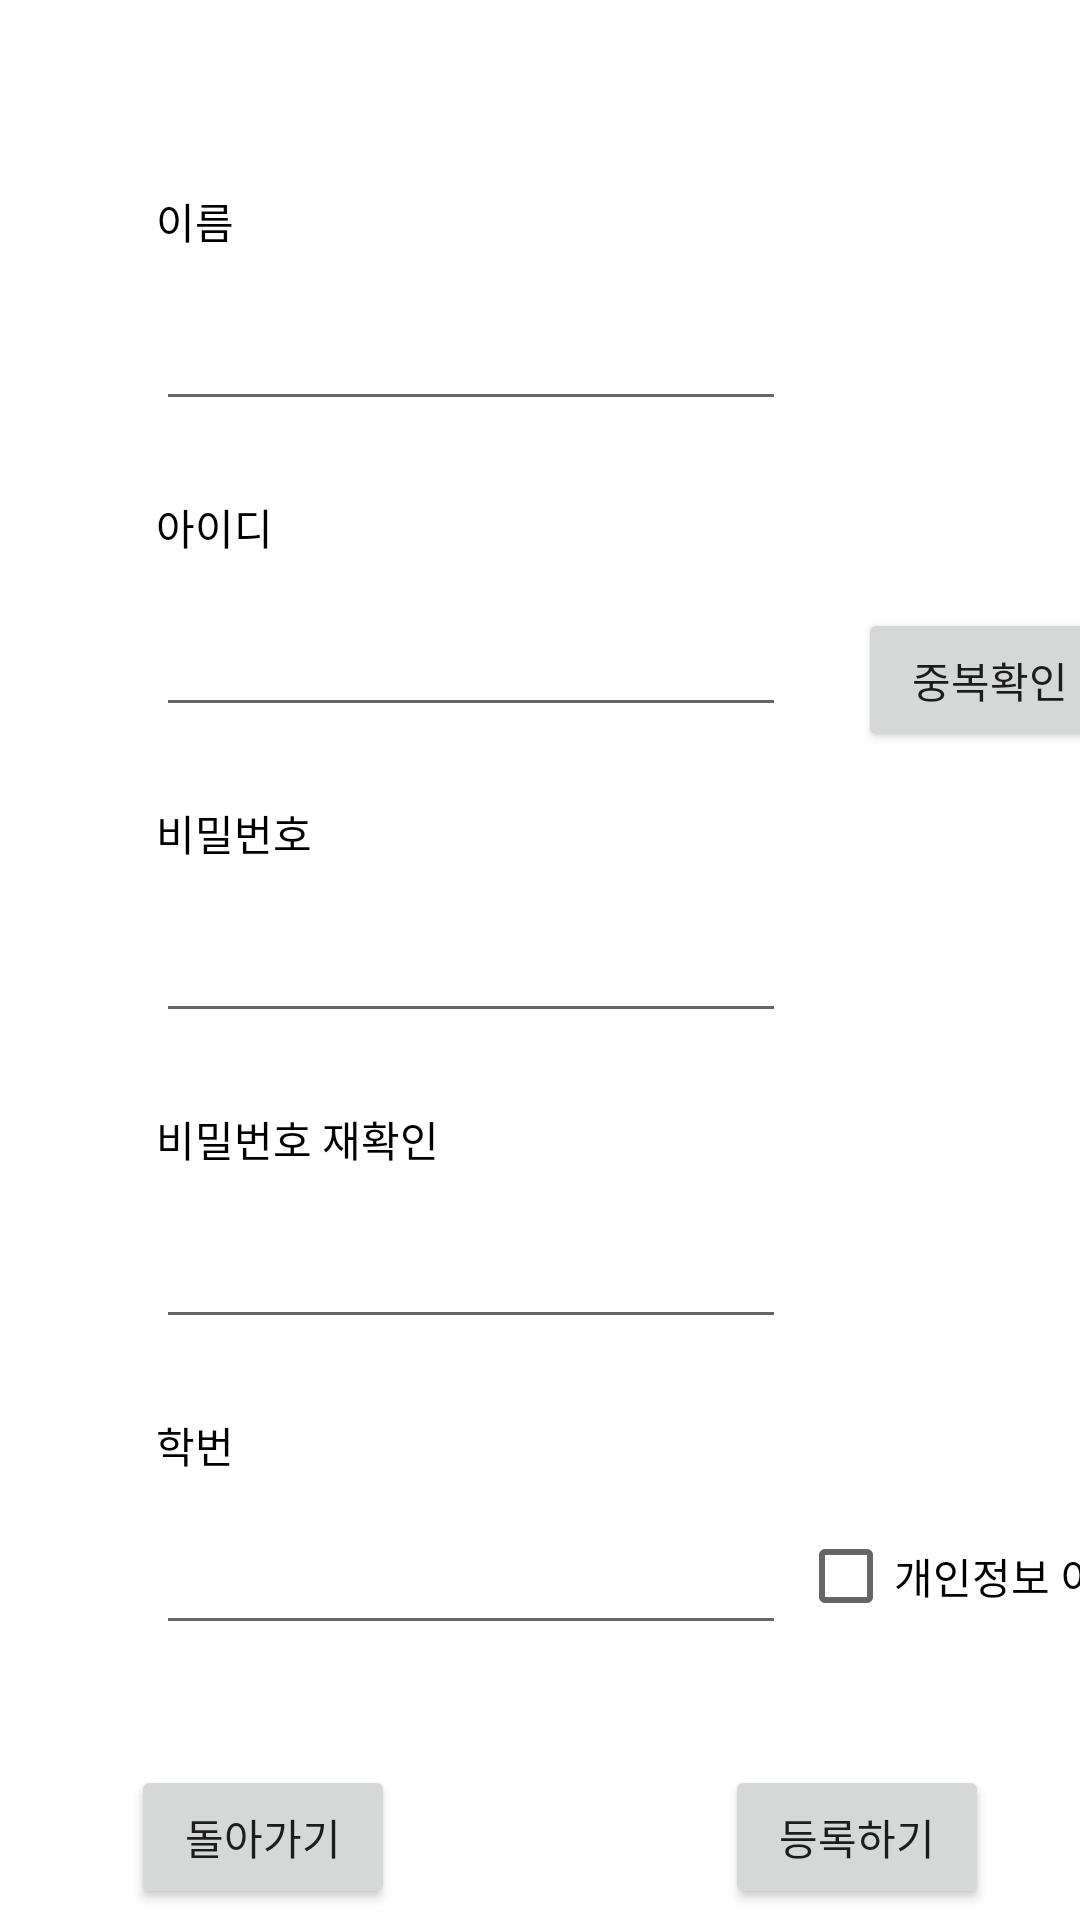

Write the Android layout XML for this screen, with the resource values it uses.
<!-- AndroidManifest.xml: application theme Theme.FinalExam -->
<!-- res/layout/activity_register.xml -->
<?xml version="1.0" encoding="utf-8"?>
<androidx.constraintlayout.widget.ConstraintLayout xmlns:android="http://schemas.android.com/apk/res/android"
    xmlns:app="http://schemas.android.com/apk/res-auto"
    xmlns:tools="http://schemas.android.com/tools"
    android:layout_width="match_parent"
    android:layout_height="match_parent"
    tools:context=".RegisterActivity">

    <TextView
        android:id="@+id/RtextName"
        android:layout_width="wrap_content"
        android:layout_height="wrap_content"
        android:layout_marginStart="52dp"
        android:layout_marginLeft="52dp"
        android:text="이름"
        android:textColor="#000000"
        app:layout_constraintBottom_toBottomOf="parent"
        app:layout_constraintStart_toStartOf="parent"
        app:layout_constraintTop_toTopOf="parent"
        app:layout_constraintVertical_bias="0.102" />

    <EditText
        android:id="@+id/ReditName"
        android:layout_width="wrap_content"
        android:layout_height="wrap_content"
        android:layout_marginStart="52dp"
        android:layout_marginLeft="52dp"
        android:layout_marginTop="15dp"
        android:ems="10"
        android:inputType="textPersonName"
        app:layout_constraintStart_toStartOf="parent"
        app:layout_constraintTop_toBottomOf="@+id/RtextName" />

    <TextView
        android:id="@+id/RtextID"
        android:layout_width="wrap_content"
        android:layout_height="wrap_content"
        android:layout_marginStart="52dp"
        android:layout_marginLeft="52dp"
        android:layout_marginTop="25dp"
        android:text="아이디"
        android:textColor="#000000"
        app:layout_constraintStart_toStartOf="parent"
        app:layout_constraintTop_toBottomOf="@+id/ReditName" />

    <EditText
        android:id="@+id/ReditID"
        android:layout_width="wrap_content"
        android:layout_height="wrap_content"
        android:layout_marginStart="52dp"
        android:layout_marginLeft="52dp"
        android:layout_marginTop="15dp"
        android:ems="10"
        android:inputType="textPersonName"
        app:layout_constraintStart_toStartOf="parent"
        app:layout_constraintTop_toBottomOf="@+id/RtextID" />

    <TextView
        android:id="@+id/RtextPW"
        android:layout_width="wrap_content"
        android:layout_height="wrap_content"
        android:layout_marginStart="52dp"
        android:layout_marginLeft="52dp"
        android:layout_marginTop="25dp"
        android:text="비밀번호"
        android:textColor="#000000"
        app:layout_constraintStart_toStartOf="parent"
        app:layout_constraintTop_toBottomOf="@+id/ReditID" />

    <EditText
        android:id="@+id/ReditPW"
        android:layout_width="wrap_content"
        android:layout_height="wrap_content"
        android:layout_marginStart="52dp"
        android:layout_marginLeft="52dp"
        android:layout_marginTop="15dp"
        android:ems="10"
        android:inputType="textPassword"
        app:layout_constraintStart_toStartOf="parent"
        app:layout_constraintTop_toBottomOf="@+id/RtextPW" />

    <TextView
        android:id="@+id/RtextCheckPW"
        android:layout_width="wrap_content"
        android:layout_height="wrap_content"
        android:layout_marginStart="52dp"
        android:layout_marginLeft="52dp"
        android:layout_marginTop="25dp"
        android:text="비밀번호 재확인"
        android:textColor="#000000"
        app:layout_constraintStart_toStartOf="parent"
        app:layout_constraintTop_toBottomOf="@+id/ReditPW" />

    <EditText
        android:id="@+id/ReditCheckPW"
        android:layout_width="wrap_content"
        android:layout_height="wrap_content"
        android:layout_marginStart="52dp"
        android:layout_marginLeft="52dp"
        android:layout_marginTop="15dp"
        android:ems="10"
        android:inputType="textPassword"
        app:layout_constraintStart_toStartOf="parent"
        app:layout_constraintTop_toBottomOf="@+id/RtextCheckPW" />

    <TextView
        android:id="@+id/RtextNumber"
        android:layout_width="wrap_content"
        android:layout_height="wrap_content"
        android:layout_marginStart="52dp"
        android:layout_marginLeft="52dp"
        android:layout_marginTop="25dp"
        android:text="학번"
        android:textColor="#000000"
        app:layout_constraintStart_toStartOf="parent"
        app:layout_constraintTop_toBottomOf="@+id/ReditCheckPW" />

    <Button
        android:id="@+id/RbackButton"
        android:layout_width="wrap_content"
        android:layout_height="wrap_content"
        android:layout_marginTop="40dp"
        android:text="돌아가기"
        app:layout_constraintEnd_toEndOf="parent"
        app:layout_constraintHorizontal_bias="0.16"
        app:layout_constraintStart_toStartOf="parent"
        app:layout_constraintTop_toBottomOf="@+id/ReditNumber" />

    <Button
        android:id="@+id/RegisterButton"
        android:layout_width="wrap_content"
        android:layout_height="wrap_content"
        android:layout_marginTop="40dp"
        android:text="등록하기"
        app:layout_constraintEnd_toEndOf="parent"
        app:layout_constraintHorizontal_bias="0.888"
        app:layout_constraintStart_toStartOf="parent"
        app:layout_constraintTop_toBottomOf="@+id/ReditNumber" />

    <EditText
        android:id="@+id/ReditNumber"
        android:layout_width="wrap_content"
        android:layout_height="wrap_content"
        android:layout_marginStart="52dp"
        android:layout_marginLeft="52dp"
        android:layout_marginTop="15dp"
        android:ems="10"
        android:inputType="numberSigned"
        app:layout_constraintStart_toStartOf="parent"
        app:layout_constraintTop_toBottomOf="@+id/RtextNumber" />

    <Button
        android:id="@+id/RcheckButton"
        android:layout_width="wrap_content"
        android:layout_height="wrap_content"
        android:layout_marginStart="24dp"
        android:layout_marginLeft="24dp"
        android:text="중복확인"
        app:layout_constraintBottom_toTopOf="@+id/RegisterButton"
        app:layout_constraintStart_toEndOf="@+id/ReditID"
        app:layout_constraintTop_toTopOf="parent"
        app:layout_constraintVertical_bias="0.375" />

    <CheckBox
        android:id="@+id/checkBox2"
        android:layout_width="wrap_content"
        android:layout_height="wrap_content"
        android:layout_marginStart="4dp"
        android:layout_marginLeft="4dp"
        android:layout_marginTop="264dp"
        android:layout_marginBottom="39dp"
        android:text="개인정보 이용동의"
        app:layout_constraintBottom_toTopOf="@+id/RegisterButton"
        app:layout_constraintStart_toEndOf="@+id/ReditNumber"
        app:layout_constraintTop_toBottomOf="@+id/RcheckButton"
        app:layout_constraintVertical_bias="1.0" />

</androidx.constraintlayout.widget.ConstraintLayout>
<!-- resources referenced by this layout -->
<resources>
  <style name="Theme.FinalExam" parent="Theme.MaterialComponents.DayNight.NoActionBar">
          
          <item name="colorPrimary">@color/purple_500</item>
          <item name="colorPrimaryVariant">@color/purple_700</item>
          <item name="colorOnPrimary">@color/white</item>
          
          <item name="colorSecondary">@color/teal_200</item>
          <item name="colorSecondaryVariant">@color/teal_700</item>
          <item name="colorOnSecondary">@color/black</item>
          
          <item name="android:statusBarColor" tools:targetApi="l">?attr/colorPrimaryVariant</item>
          
      </style>
  <color name="purple_500">#215CF3</color>
  <color name="purple_700">#215CF3</color>
  <color name="white">#FFFFFFFF</color>
  <color name="teal_200">#215CF3</color>
  <color name="teal_700">#FF018786</color>
  <color name="black">#FF000000</color>
</resources>
